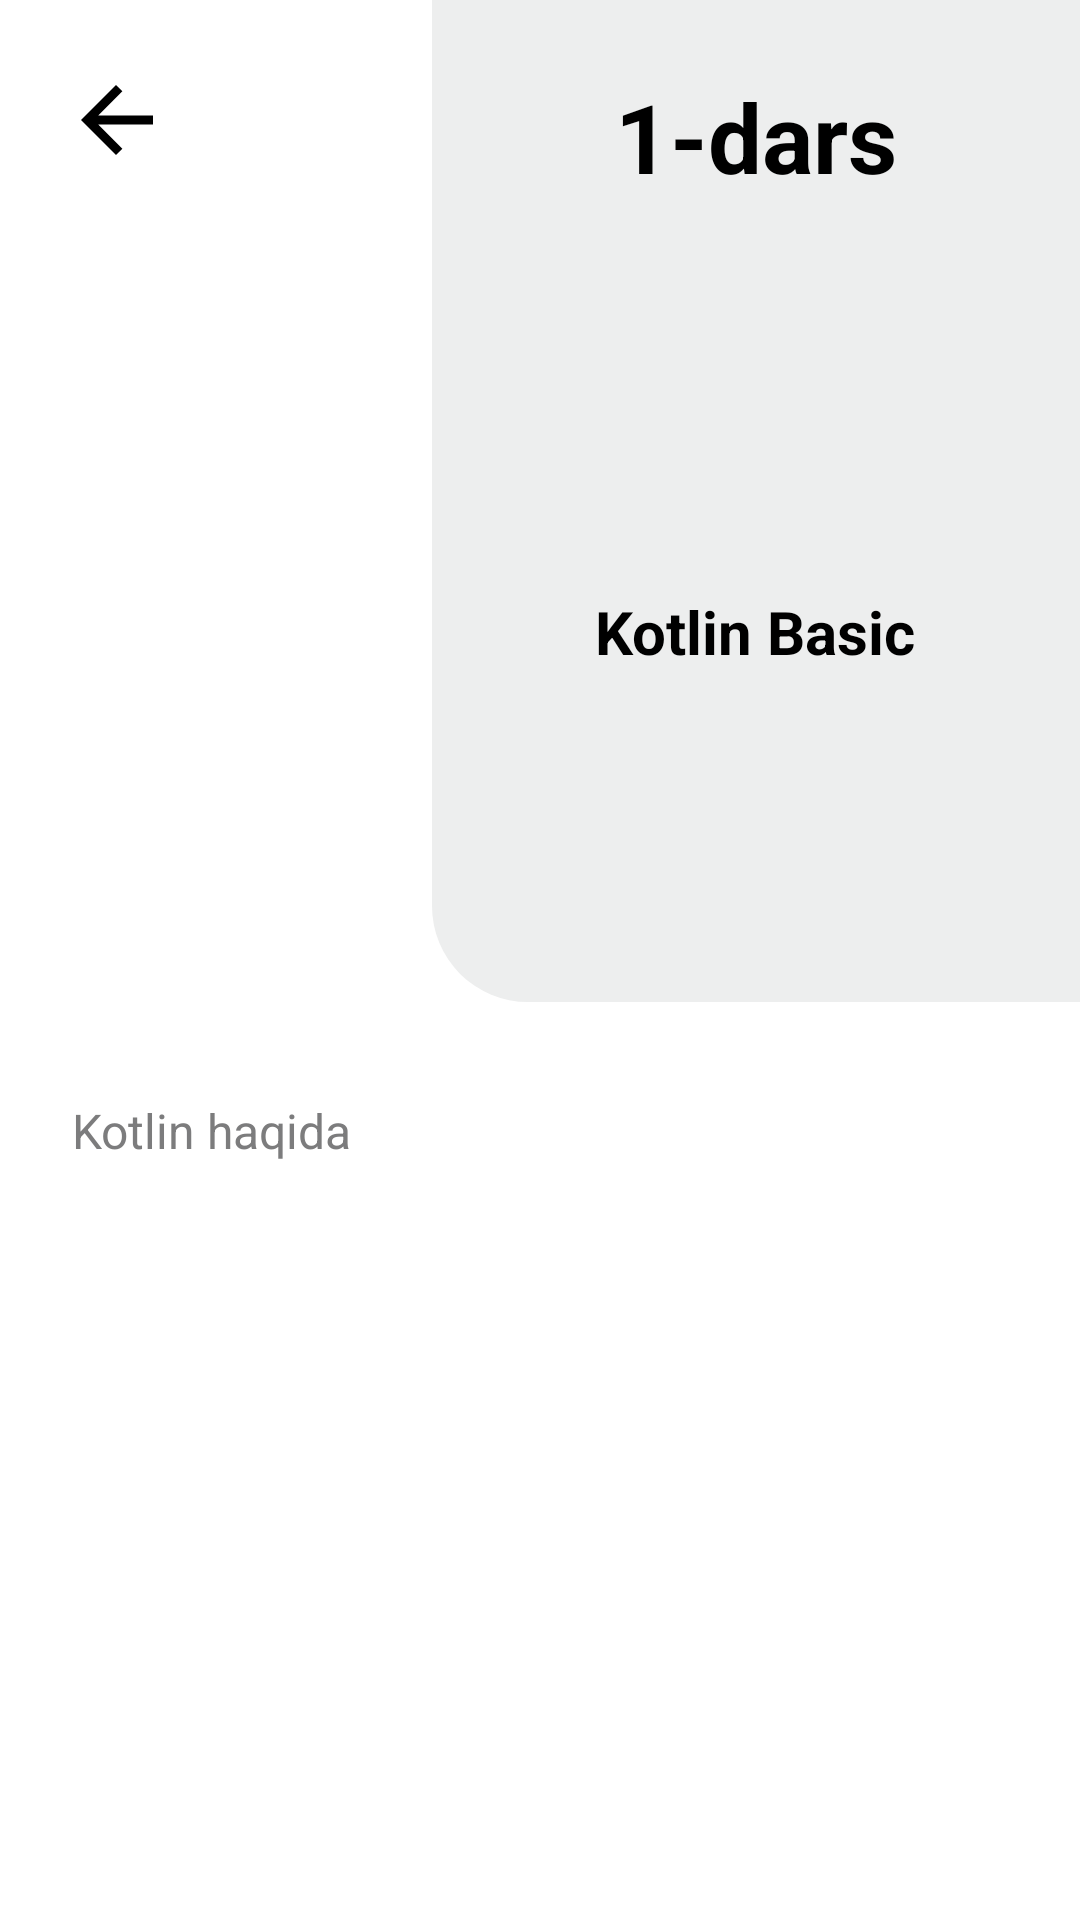

Android layout source for this screen:
<!-- AndroidManifest.xml: application theme Theme.Task2PDPOnline -->
<!-- res/layout/fragment_about_lesson.xml -->
<?xml version="1.0" encoding="utf-8"?>
<androidx.constraintlayout.widget.ConstraintLayout xmlns:android="http://schemas.android.com/apk/res/android"
    xmlns:app="http://schemas.android.com/apk/res-auto"
    xmlns:tools="http://schemas.android.com/tools"
    android:layout_width="match_parent"
    android:layout_height="match_parent"
    tools:context=".AboutLessonFragment">

    <androidx.core.widget.NestedScrollView
        android:layout_width="match_parent"
        android:layout_height="match_parent">

        <androidx.constraintlayout.widget.ConstraintLayout
            android:layout_width="match_parent"
            android:layout_height="match_parent">

            <ImageView
                android:id="@+id/iv_back"
                android:layout_width="24dp"
                android:layout_height="24dp"
                android:src="@drawable/ic_back"
                android:layout_marginTop="28dp"
                app:layout_constraintEnd_toEndOf="parent"
                app:layout_constraintHorizontal_bias="0.08"
                app:layout_constraintStart_toStartOf="parent"
                app:layout_constraintTop_toTopOf="parent"/>

            <LinearLayout
                android:id="@+id/ll"
                android:layout_width="0dp"
                android:layout_height="wrap_content"
                android:background="@drawable/bg_lesson_name"
                android:gravity="center"
                android:orientation="vertical"
                app:layout_constraintEnd_toEndOf="parent"
                app:layout_constraintHorizontal_bias="1"
                app:layout_constraintStart_toEndOf="@id/iv_back"
                app:layout_constraintTop_toTopOf="parent"
                app:layout_constraintWidth_percent="0.6">

                <TextView
                    android:id="@+id/tv_position"
                    android:layout_width="match_parent"
                    android:layout_height="wrap_content"
                    android:gravity="center"
                    android:paddingHorizontal="24dp"
                    android:layout_marginTop="4dp"
                    android:paddingVertical="20dp"
                    android:text="1-dars"
                    android:textColor="@color/black"
                    android:textSize="32sp"
                    android:textStyle="bold" />

                <TextView
                    android:id="@+id/tv_name"
                    android:layout_width="wrap_content"
                    android:layout_height="wrap_content"
                    android:gravity="center_vertical"
                    android:paddingHorizontal="48dp"
                    android:paddingVertical="110dp"
                    android:text="Kotlin Basic"
                    android:textColor="@color/black"
                    android:textSize="20sp"
                    android:textStyle="bold" />

            </LinearLayout>

            <TextView
                android:id="@+id/tv_about"
                android:layout_width="wrap_content"
                android:layout_height="match_parent"
                android:layout_marginTop="32dp"
                android:paddingHorizontal="24dp"
                android:text="Kotlin haqida"
                android:textColor="#7C7C7D"
                android:textSize="16sp"
                app:layout_constraintEnd_toEndOf="parent"
                app:layout_constraintHorizontal_bias="0"
                app:layout_constraintStart_toStartOf="parent"
                app:layout_constraintTop_toBottomOf="@id/ll" />

        </androidx.constraintlayout.widget.ConstraintLayout>

    </androidx.core.widget.NestedScrollView>

</androidx.constraintlayout.widget.ConstraintLayout>
<!-- resources referenced by this layout -->
<resources>
  <color name="black">#FF000000</color>
  <!-- drawable bg_lesson_name (drawable) -->
  <?xml version="1.0" encoding="utf-8"?>
  <shape xmlns:android="http://schemas.android.com/apk/res/android">
  
      <solid android:color="#EDEEEE"/>
      <corners android:bottomLeftRadius="32dp"/>
  
  </shape>
  <!-- drawable ic_back (drawable) -->
  <vector android:height="24dp" android:viewportHeight="16"
      android:viewportWidth="16" android:width="24dp" xmlns:android="http://schemas.android.com/apk/res/android">
      <path android:fillColor="#000000" android:pathData="M3.828,7.0001H16V9H3.828L9.192,14.364L7.778,15.778L0,8L7.778,0.222L9.192,1.636L3.828,7.0001Z"/>
  </vector>
  <style name="Theme.Task2PDPOnline" parent="Theme.MaterialComponents.DayNight.DarkActionBar">
          
          <item name="colorPrimary">@color/main_color</item>
          <item name="colorPrimaryVariant">@color/main_color</item>
          <item name="colorOnPrimary">@color/white</item>
          
          <item name="colorSecondary">@color/main_color</item>
          <item name="colorSecondaryVariant">@color/teal_700</item>
          <item name="colorOnSecondary">@color/black</item>
          
          <item name="android:statusBarColor" tools:targetApi="l">?attr/colorPrimaryVariant</item>
          
          <item name="windowNoTitle">true</item>
          <item name="android:navigationBarColor" tools:targetApi="lollipop">@color/main_color</item>
      </style>
  <color name="main_color">#F4B63C</color>
  <color name="white">#FFFFFFFF</color>
  <color name="teal_700">#FF018786</color>
</resources>
